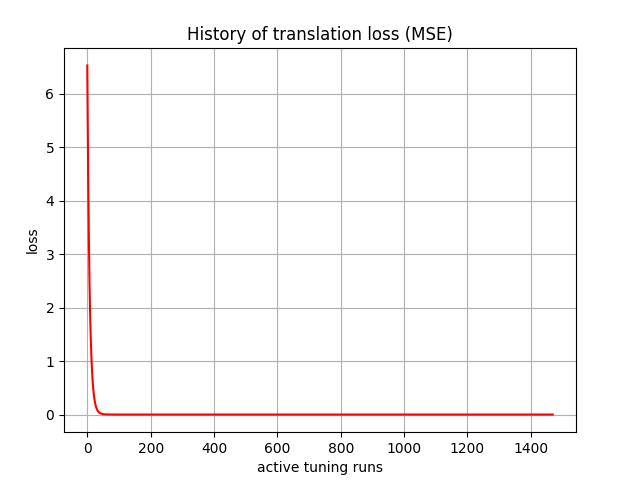

The file beside this chart, header and first rows:
, 0
0, tensor(6.52768135, device='cuda:0')
1, tensor(5.76883221, device='cuda:0')
2, tensor(5.02512360, device='cuda:0')
3, tensor(4.37719536, device='cuda:0')
4, tensor(3.80628300, device='cuda:0')
5, tensor(3.30998182, device='cuda:0')
6, tensor(2.87804413, device='cuda:0')
7, tensor(2.50266123, device='cuda:0')
8, tensor(2.17637277, device='cuda:0')
9, tensor(1.89285600, device='cuda:0')
10, tensor(1.64643264, device='cuda:0')
11, tensor(1.43224812, device='cuda:0')
12, tensor(1.24614561, device='cuda:0')
13, tensor(1.08436334, device='cuda:0')
14, tensor(0.94371974, device='cuda:0')
15, tensor(0.82146955, device='cuda:0')
16, tensor(0.71517062, device='cuda:0')
17, tensor(0.62273633, device='cuda:0')
18, tensor(0.54237223, device='cuda:0')
19, tensor(0.47247419, device='cuda:0')
20, tensor(0.41167483, device='cuda:0')
21, tensor(0.35880059, device='cuda:0')
22, tensor(0.31279653, device='cuda:0')
23, tensor(0.27276635, device='cuda:0')
24, tensor(0.23790890, device='cuda:0')
25, tensor(0.20756975, device='cuda:0')
26, tensor(0.18115759, device='cuda:0')
27, tensor(0.15813677, device='cuda:0')
28, tensor(0.13809220, device='cuda:0')
29, tensor(0.12063393, device='cuda:0')
30, tensor(0.10541791, device='cuda:0')
31, tensor(0.09216275, device='cuda:0')
32, tensor(0.08061268, device='cuda:0')
33, tensor(0.07054195, device='cuda:0')
34, tensor(0.06176388, device='cuda:0')
35, tensor(0.05411039, device='cuda:0')
36, tensor(0.04742862, device='cuda:0')
37, tensor(0.04160061, device='cuda:0')
38, tensor(0.03651525, device='cuda:0')
39, tensor(0.03206952, device='cuda:0')
40, tensor(0.02818888, device='cuda:0')
41, tensor(0.02479977, device='cuda:0')
42, tensor(0.02183257, device='cuda:0')
43, tensor(0.01924027, device='cuda:0')
44, tensor(0.01697406, device='cuda:0')
45, tensor(0.01498703, device='cuda:0')
46, tensor(0.01324929, device='cuda:0')
47, tensor(0.01172840, device='cuda:0')
48, tensor(0.01039601, device='cuda:0')
49, tensor(0.00922914, device='cuda:0')
50, tensor(0.00820664, device='cuda:0')
51, tensor(0.00730596, device='cuda:0')
52, tensor(0.00651592, device='cuda:0')
53, tensor(0.00582209, device='cuda:0')
54, tensor(0.00521071, device='cuda:0')
55, tensor(0.00467337, device='cuda:0')
56, tensor(0.00420059, device='cuda:0')
57, tensor(0.00378237, device='cuda:0')
58, tensor(0.00341394, device='cuda:0')
59, tensor(0.00308890, device='cuda:0')
... 1,410 more rows
